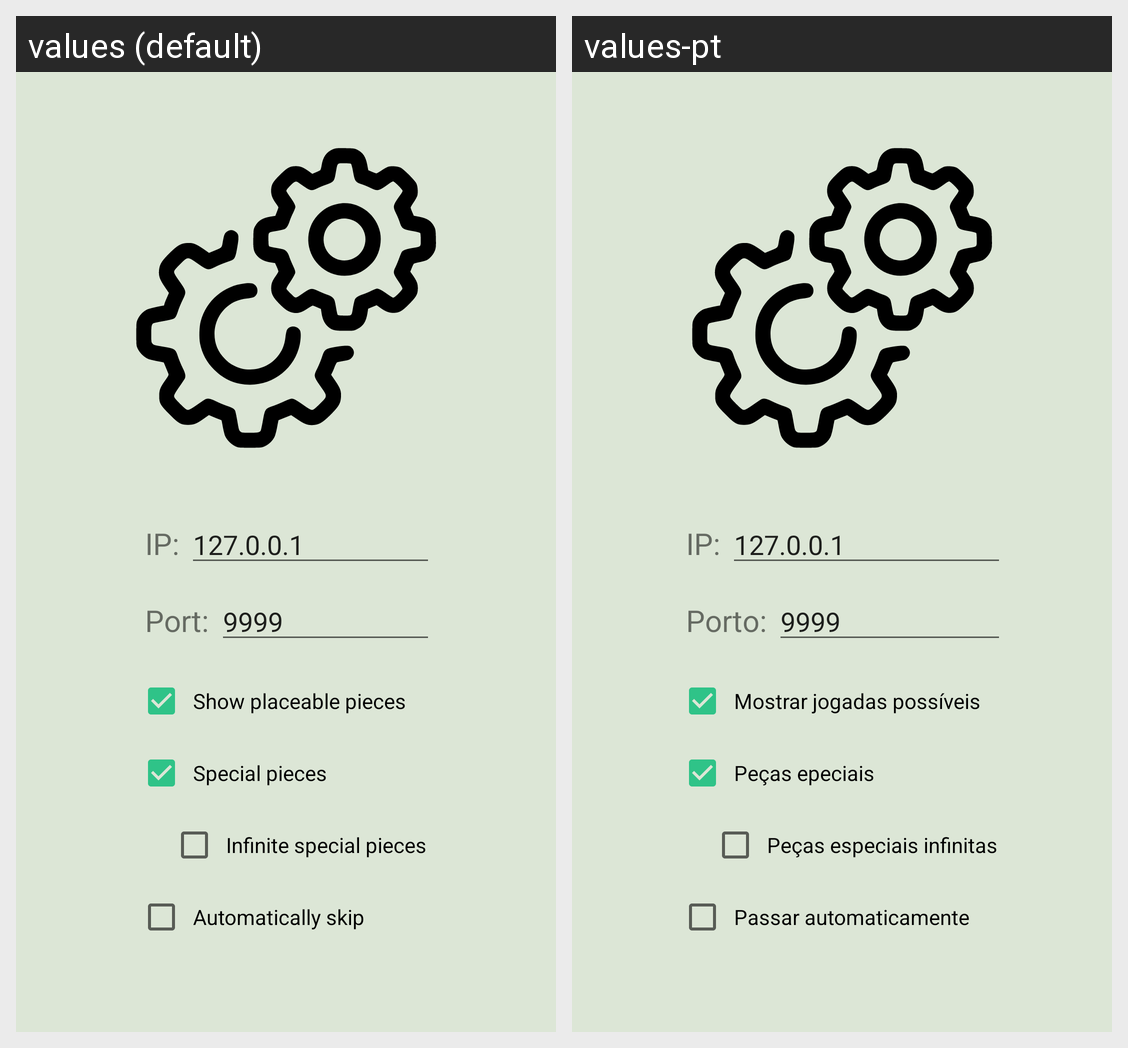

Translations of the strings shown on this Android screen, per locale in the grid:
Android screen res/layout/activity_game_settings.xml rendered under 2 locales, left to right: values (default), values-pt. Device: Nexus 5 (rendered at 1080×1920; each locale shown at half size, 540×960, under a caption strip naming it); theme Theme.JCKReversi.
Strings drawn on this screen, with the default value and each locale's value (text and hints the layout hard-codes, and strings that could not be matched under every locale, appear in the picture but are not listed):

ip_
  values: IP:
  values-pt: IP:

default_ip
  values: 127.0.0.1
  values-pt: 127.0.0.1  [not translated; the default value is used]

port_
  values: Port:
  values-pt: Porto:

default_port
  values: 9999
  values-pt: 9999  [not translated; the default value is used]

show_placeable_pieces
  values: Show placeable pieces
  values-pt: Mostrar jogadas possíveis

special_pieces
  values: Special pieces
  values-pt: Peças epeciais

infinite_special_pieces
  values: Infinite special pieces
  values-pt: Peças especiais infinitas

auto_skip
  values: Automatically skip
  values-pt: Passar automaticamente
